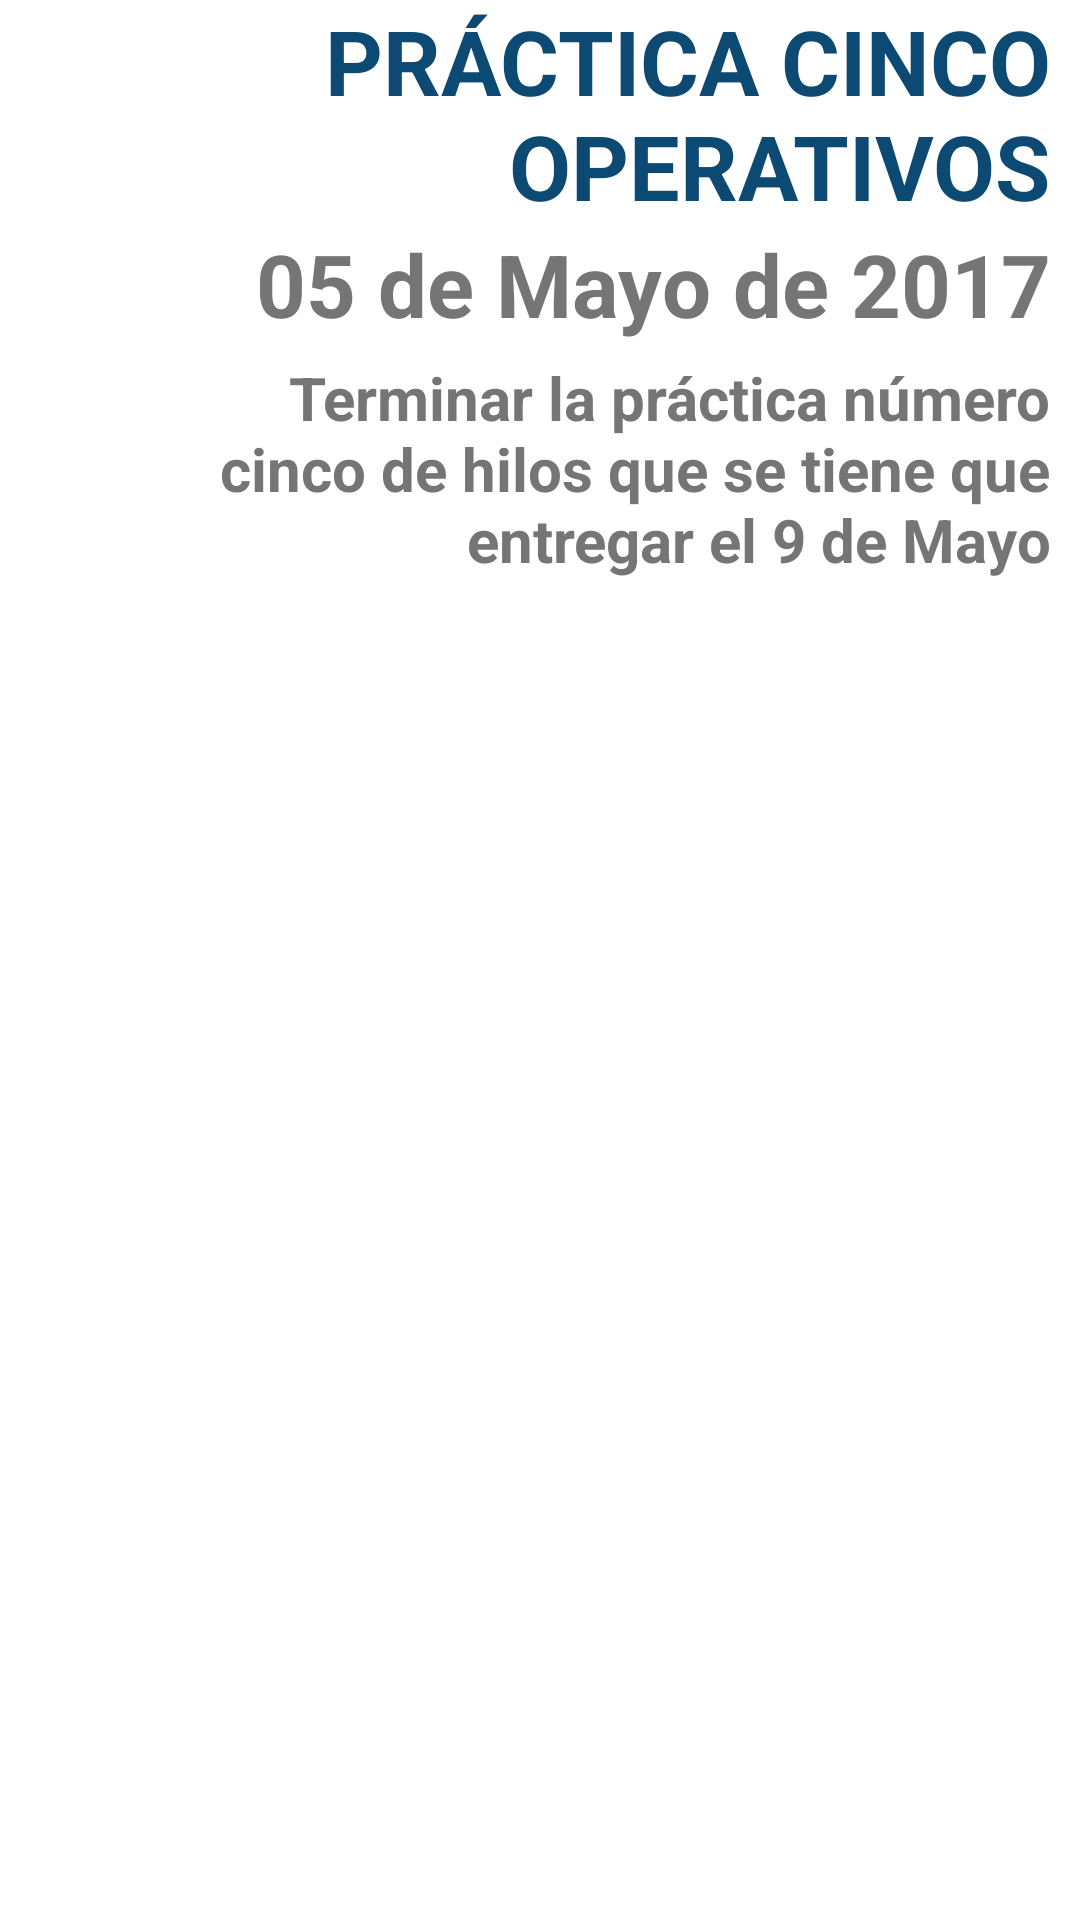

Produce the Android XML layout that renders to this screen, including the resource entries it uses.
<!-- AndroidManifest.xml: application theme no_barra -->
<!-- res/layout/tarea_cardview.xml -->
<?xml version="1.0" encoding="utf-8"?>
<android.support.v7.widget.CardView xmlns:android="http://schemas.android.com/apk/res/android"
    xmlns:card_view="http://schemas.android.com/apk/res-auto"
    android:layout_width="match_parent"
    android:layout_height="wrap_content"
    android:layout_marginBottom="2dp"
    android:elevation="5dp"
    android:orientation="vertical"
    android:paddingLeft="10dp"
    android:paddingRight="10dp"
    card_view:cardBackgroundColor="@color/cardview_light_background"
    card_view:cardElevation="10dp">

    <LinearLayout
        android:layout_width="match_parent"
        android:layout_height="match_parent"
        android:layout_gravity="center_vertical"
        android:gravity="right"
        android:orientation="horizontal"
        android:paddingBottom="5dp">

        <ImageView
            android:id="@+id/imageView5"
            android:layout_width="60dp"
            android:layout_height="60dp"
            android:layout_gravity="center_vertical"
            android:layout_marginRight="10dp"
            card_view:srcCompat="@android:drawable/ic_lock_lock" />

        <LinearLayout
            android:layout_width="match_parent"
            android:layout_height="wrap_content"
            android:orientation="vertical">

            <LinearLayout
                android:layout_width="match_parent"
                android:layout_height="match_parent"
                android:gravity="center_vertical"
                android:orientation="vertical">

                <TextView
                    android:id="@+id/cd_tareas_title"
                    android:layout_width="match_parent"
                    android:layout_height="wrap_content"
                    android:layout_alignParentEnd="true"
                    android:layout_alignParentTop="true"
                    android:background="@color/cardview_light_background"
                    android:gravity="center_vertical"
                    android:paddingRight="10dp"
                    android:text="PRÁCTICA CINCO OPERATIVOS"
                    android:textAlignment="textEnd"
                    android:textAllCaps="true"
                    android:textColor="@color/primary_dark"
                    android:textSize="30dp"
                    android:textStyle="normal|bold" />

            </LinearLayout>

            <LinearLayout
                android:layout_width="match_parent"
                android:layout_height="match_parent"
                android:background="@color/cardview_light_background"
                android:gravity="center_vertical"
                android:orientation="vertical"
                android:weightSum="1">

                <TextView
                    android:id="@+id/cd_tareas_date"
                    android:layout_width="match_parent"
                    android:layout_height="wrap_content"
                    android:background="@color/cardview_light_background"
                    android:paddingBottom="5dp"
                    android:paddingRight="10dp"
                    android:text="05 de Mayo de 2017"
                    android:textAlignment="textEnd"
                    android:textColor="@color/secondary_text"
                    android:textSize="29dp"
                    android:textStyle="bold" />

                <TextView
                    android:id="@+id/cd_tareas_details"
                    android:layout_width="match_parent"
                    android:layout_height="match_parent"
                    android:layout_weight="5.40"
                    android:paddingRight="10dp"
                    android:text="Terminar la práctica número cinco de hilos que se tiene que entregar el 9 de Mayo"
                    android:textAlignment="viewEnd"
                    android:textColor="@color/secondary_text"
                    android:textSize="20dp"
                    android:textStyle="bold" />

            </LinearLayout>

        </LinearLayout>

    </LinearLayout>
</android.support.v7.widget.CardView>
<!-- resources referenced by this layout -->
<resources>
  <color name="primary_dark">#0c4a74</color>
  <color name="secondary_text">#757575</color>
</resources>
